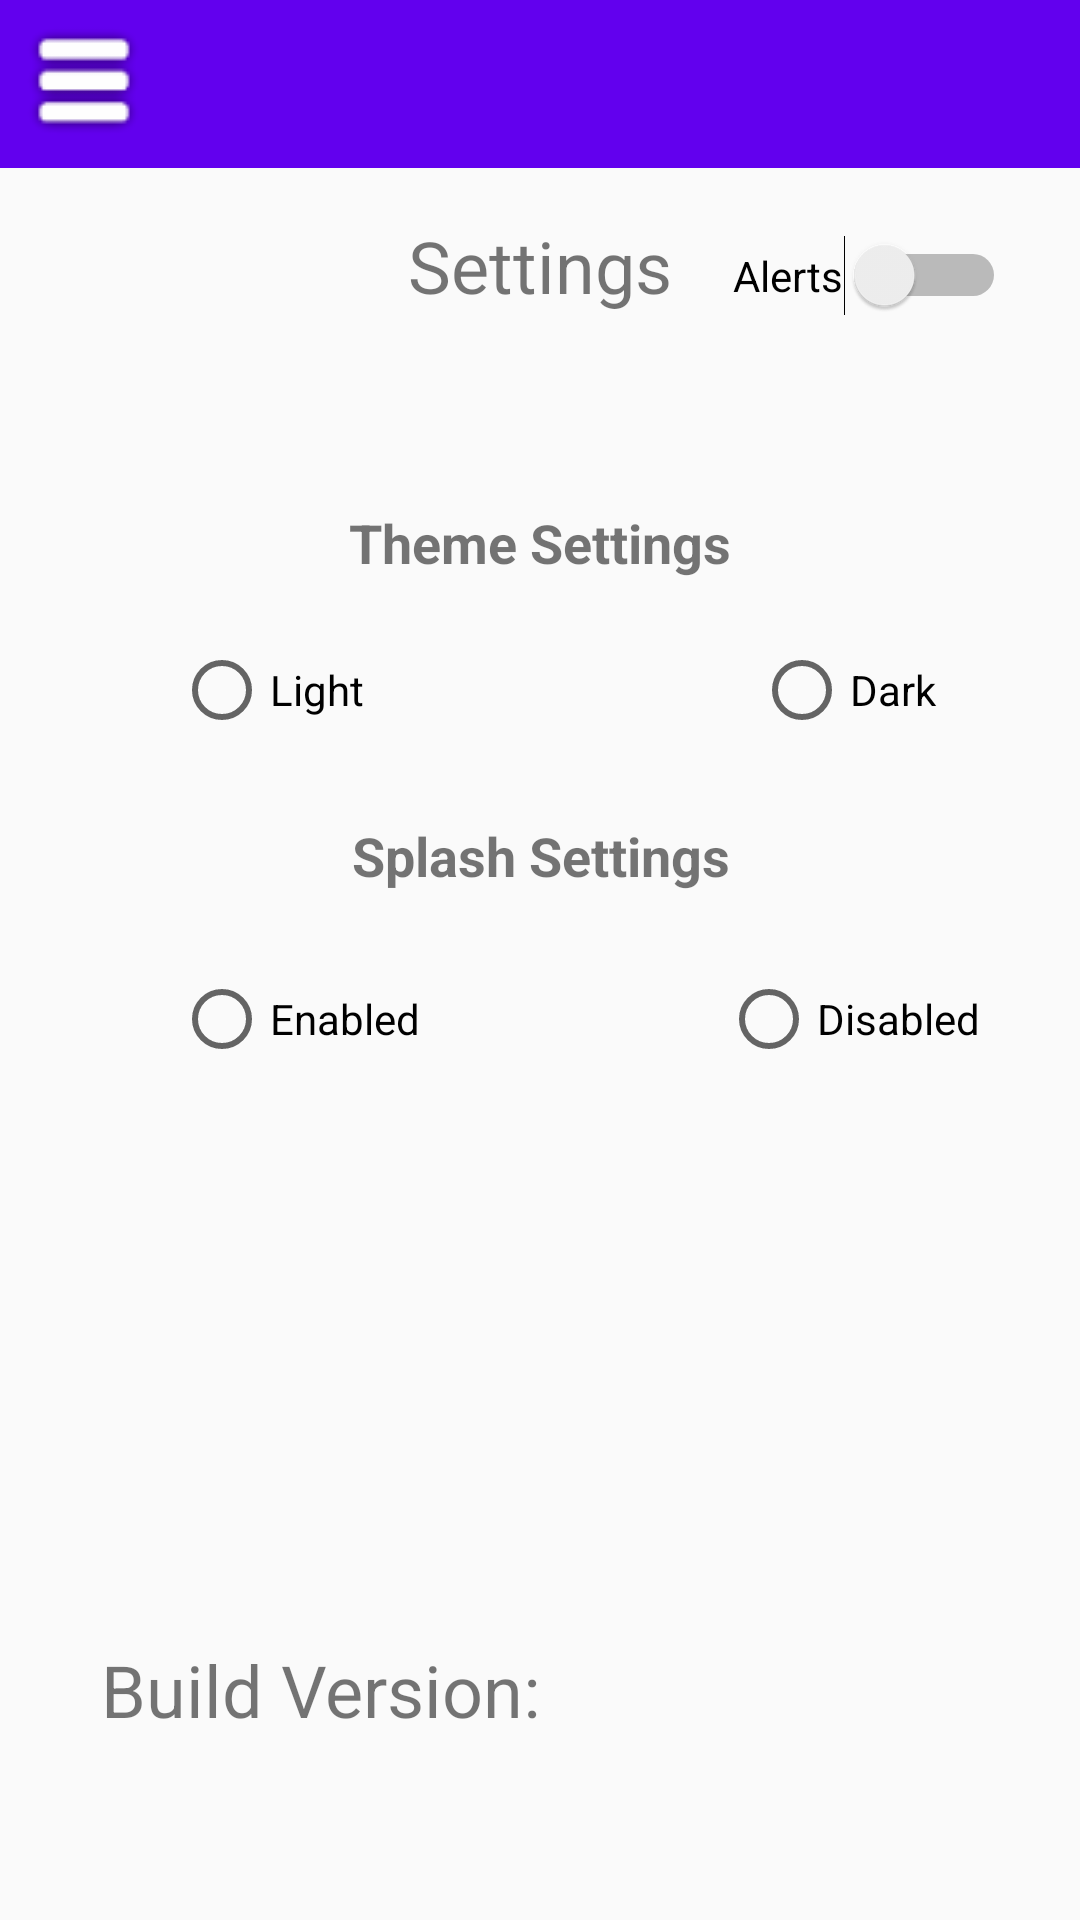

The Android layout XML behind this screen, and the referenced resources:
<!-- AndroidManifest.xml: application theme Theme.AppCompat.DayNight.NoActionBar -->
<!-- res/layout/activity_setting.xml -->
<android.support.v4.widget.DrawerLayout xmlns:android="http://schemas.android.com/apk/res/android"
    xmlns:app="http://schemas.android.com/apk/res-auto"
    xmlns:tools="http://schemas.android.com/tools"
    android:id="@+id/drawer_layout"
    android:layout_width="match_parent"
    android:layout_height="match_parent"
    android:fitsSystemWindows="true"
    tools:context=".SettingActivity">

    <android.support.constraint.ConstraintLayout xmlns:android="http://schemas.android.com/apk/res/android"
        xmlns:app="http://schemas.android.com/apk/res-auto"
        xmlns:tools="http://schemas.android.com/tools"
        android:layout_width="wrap_content"
        android:layout_height="match_parent"
        tools:context="com.example.maxi.unifundme.SettingActivity">

        

        <LinearLayout
            android:layout_width="match_parent"
            android:layout_height="match_parent"
            android:orientation="vertical">
            
            <include layout="@layout/toolbar" />

        </LinearLayout>

        <Switch
            android:id="@+id/themeSwitch"
            android:layout_width="wrap_content"
            android:layout_height="wrap_content"
            android:layout_marginBottom="8dp"
            android:layout_marginEnd="8dp"
            android:layout_marginStart="8dp"
            android:layout_marginTop="8dp"
            android:text="@string/AlertsSwitch"
            app:layout_constraintBottom_toBottomOf="parent"
            app:layout_constraintEnd_toEndOf="parent"
            app:layout_constraintHorizontal_bias="0.934"
            app:layout_constraintStart_toStartOf="parent"
            app:layout_constraintTop_toTopOf="parent"
            app:layout_constraintVertical_bias="0.118" />

        <LinearLayout
            android:id="@+id/buildLayout"
            android:layout_width="match_parent"
            android:layout_height="wrap_content"
            android:layout_marginBottom="8dp"
            android:layout_marginEnd="8dp"
            android:layout_marginStart="8dp"
            android:layout_marginTop="8dp"
            android:orientation="horizontal"
            app:layout_constraintBottom_toBottomOf="parent"
            app:layout_constraintEnd_toEndOf="parent"
            app:layout_constraintHorizontal_bias="0.0"
            app:layout_constraintStart_toStartOf="parent"
            app:layout_constraintTop_toTopOf="parent"
            app:layout_constraintVertical_bias="0.911">

            <TextView
                android:id="@+id/versionLabel"
                android:layout_width="match_parent"
                android:layout_height="wrap_content"
                android:layout_weight="1"
                android:text="@string/versionLabel"
                android:textAlignment="viewEnd"
                android:textSize="24sp"
                app:layout_constraintBottom_toBottomOf="parent"
                app:layout_constraintEnd_toEndOf="parent"
                app:layout_constraintHorizontal_bias="0.07"
                app:layout_constraintStart_toStartOf="parent"
                app:layout_constraintTop_toTopOf="parent"
                app:layout_constraintVertical_bias="0.075" />

            <TextView
                android:id="@+id/versionNumberLabel"
                android:layout_width="match_parent"
                android:layout_height="wrap_content"
                android:layout_weight="1"
                android:textAlignment="viewStart"
                android:textSize="24sp"
                android:textStyle="bold"
                app:layout_constraintBottom_toBottomOf="parent"
                app:layout_constraintEnd_toEndOf="parent"
                app:layout_constraintHorizontal_bias="0.414"
                app:layout_constraintStart_toStartOf="parent"
                app:layout_constraintTop_toTopOf="parent"
                app:layout_constraintVertical_bias="0.075" />

        </LinearLayout>

        <TextView
            android:id="@+id/themeSettingsTextView"
            android:layout_width="wrap_content"
            android:layout_height="wrap_content"
            android:layout_marginBottom="8dp"
            android:layout_marginEnd="8dp"
            android:layout_marginStart="8dp"
            android:layout_marginTop="8dp"
            android:text="@string/ThemeSettingTitleLabel"
            android:textSize="18sp"
            android:textStyle="bold"
            app:layout_constraintBottom_toBottomOf="parent"
            app:layout_constraintEnd_toEndOf="parent"
            app:layout_constraintStart_toStartOf="parent"
            app:layout_constraintTop_toTopOf="parent"
            app:layout_constraintVertical_bias="0.268" />

        <TextView
            android:id="@+id/splashSettingsTextView"
            android:layout_width="wrap_content"
            android:layout_height="wrap_content"
            android:layout_marginBottom="8dp"
            android:layout_marginEnd="8dp"
            android:layout_marginStart="8dp"
            android:layout_marginTop="8dp"
            android:text="@string/SplashSettings"
            android:textSize="18sp"
            android:textStyle="bold"
            app:layout_constraintBottom_toBottomOf="parent"
            app:layout_constraintEnd_toEndOf="parent"
            app:layout_constraintHorizontal_bias="0.502"
            app:layout_constraintStart_toStartOf="parent"
            app:layout_constraintTop_toTopOf="parent"
            app:layout_constraintVertical_bias="0.442" />

        <RadioGroup
            android:id="@+id/radioGroupTheme"
            android:layout_width="match_parent"
            android:layout_height="wrap_content"
            android:layout_marginBottom="8dp"
            android:layout_marginEnd="8dp"
            android:layout_marginStart="8dp"
            android:layout_marginTop="8dp"
            android:orientation="horizontal"
            app:layout_constraintBottom_toBottomOf="parent"
            app:layout_constraintEnd_toEndOf="parent"
            app:layout_constraintHorizontal_bias="0.0"
            app:layout_constraintStart_toStartOf="parent"
            app:layout_constraintTop_toTopOf="parent"
            app:layout_constraintVertical_bias="0.348">

            <RadioButton
                android:id="@+id/settingsRdBtnLight"
                android:layout_width="wrap_content"
                android:layout_height="wrap_content"
                android:layout_marginLeft="50dp"
                android:layout_marginStart="50dp"
                android:layout_weight="1"
                android:text="@string/DayMode" />

            <TextView
                android:id="@+id/spacer"
                android:layout_width="50dp"
                android:layout_height="wrap_content"
                android:layout_weight="1" />

            <RadioButton
                android:id="@+id/settingsRdBtnDark"
                android:layout_width="wrap_content"
                android:layout_height="wrap_content"
                android:layout_weight="1"
                android:text="@string/NightMode" />

        </RadioGroup>

        <TextView
            android:id="@+id/settingsTitleLabel"
            android:layout_width="wrap_content"
            android:layout_height="wrap_content"
            android:layout_marginBottom="8dp"
            android:layout_marginEnd="8dp"
            android:layout_marginStart="8dp"
            android:layout_marginTop="8dp"
            android:text="@string/title_activity_settings"
            android:textSize="24sp"
            app:layout_constraintBottom_toBottomOf="parent"
            app:layout_constraintEnd_toEndOf="parent"
            app:layout_constraintStart_toStartOf="parent"
            app:layout_constraintTop_toTopOf="parent"
            app:layout_constraintVertical_bias="0.109" />

        <RadioGroup
            android:id="@+id/radioGroupSplash"
            android:layout_width="match_parent"
            android:layout_height="wrap_content"
            android:layout_marginBottom="8dp"
            android:layout_marginEnd="8dp"
            android:layout_marginStart="8dp"
            android:layout_marginTop="8dp"
            android:orientation="horizontal"
            app:layout_constraintBottom_toBottomOf="parent"
            app:layout_constraintEnd_toEndOf="parent"
            app:layout_constraintHorizontal_bias="0.0"
            app:layout_constraintStart_toStartOf="parent"
            app:layout_constraintTop_toTopOf="parent"
            app:layout_constraintVertical_bias="0.533">

            <RadioButton
                android:id="@+id/splashRdBtnEnabled"
                android:layout_width="wrap_content"
                android:layout_height="wrap_content"
                android:layout_marginLeft="50dp"
                android:layout_marginStart="50dp"
                android:layout_weight="1"
                android:text="@string/SplashOn" />

            <TextView
                android:id="@+id/spacerTwo"
                android:layout_width="50dp"
                android:layout_height="wrap_content"
                android:layout_weight="1" />

            <RadioButton
                android:id="@+id/splashRdBtnDisabled"
                android:layout_width="wrap_content"
                android:layout_height="wrap_content"
                android:layout_weight="1"
                android:text="@string/SplashOff" />

        </RadioGroup>

    </android.support.constraint.ConstraintLayout>

    <include layout="@layout/navigation" />

</android.support.v4.widget.DrawerLayout>
<!-- res/layout/toolbar.xml (included above) -->
<?xml version="1.0" encoding="utf-8"?>
<android.support.v7.widget.Toolbar xmlns:android="http://schemas.android.com/apk/res/android"
    xmlns:app="http://schemas.android.com/apk/res-auto"
    android:id="@+id/toolbar"
    android:layout_width="match_parent"
    android:layout_height="wrap_content"
    android:background="@color/colorPrimary"
    android:theme="@style/Theme.AppCompat.DayNight"
    app:theme="@style/Theme.AppCompat.DayNight"
    app:titleTextColor="#FFF"
    app:navigationIcon="@drawable/mobilebars"
    >

    
</android.support.v7.widget.Toolbar>
<!-- res/layout/navigation.xml (included above) -->
<?xml version="1.0" encoding="utf-8"?>
    <android.support.design.widget.NavigationView xmlns:android="http://schemas.android.com/apk/res/android"
        xmlns:app="http://schemas.android.com/apk/res-auto"
        android:id="@+id/navigation"
        android:layout_width="wrap_content"
        android:layout_height="wrap_content"
        android:layout_gravity="start"
        app:menu="@menu/left_menu">

</android.support.design.widget.NavigationView>
<!-- resources referenced by this layout -->
<resources>
  <!-- drawable mobilebars: png bitmap (drawable-v24, 1111 bytes) -->
  <string name="AlertsSwitch">Alerts</string>
  <string name="DayMode">Light</string>
  <string name="NightMode">Dark</string>
  <string name="SplashOff">Disabled</string>
  <string name="SplashOn">Enabled</string>
  <string name="SplashSettings">Splash Settings</string>
  <string name="ThemeSettingTitleLabel">Theme Settings</string>
  <string name="title_activity_settings">Settings</string>
  <string name="versionLabel">Build Version:</string>
  <!-- not gathered from this repository: default colours our renderer supplied (Android Studio template values) -->
  <color name="colorPrimary">#FF6200EE</color>
</resources>
